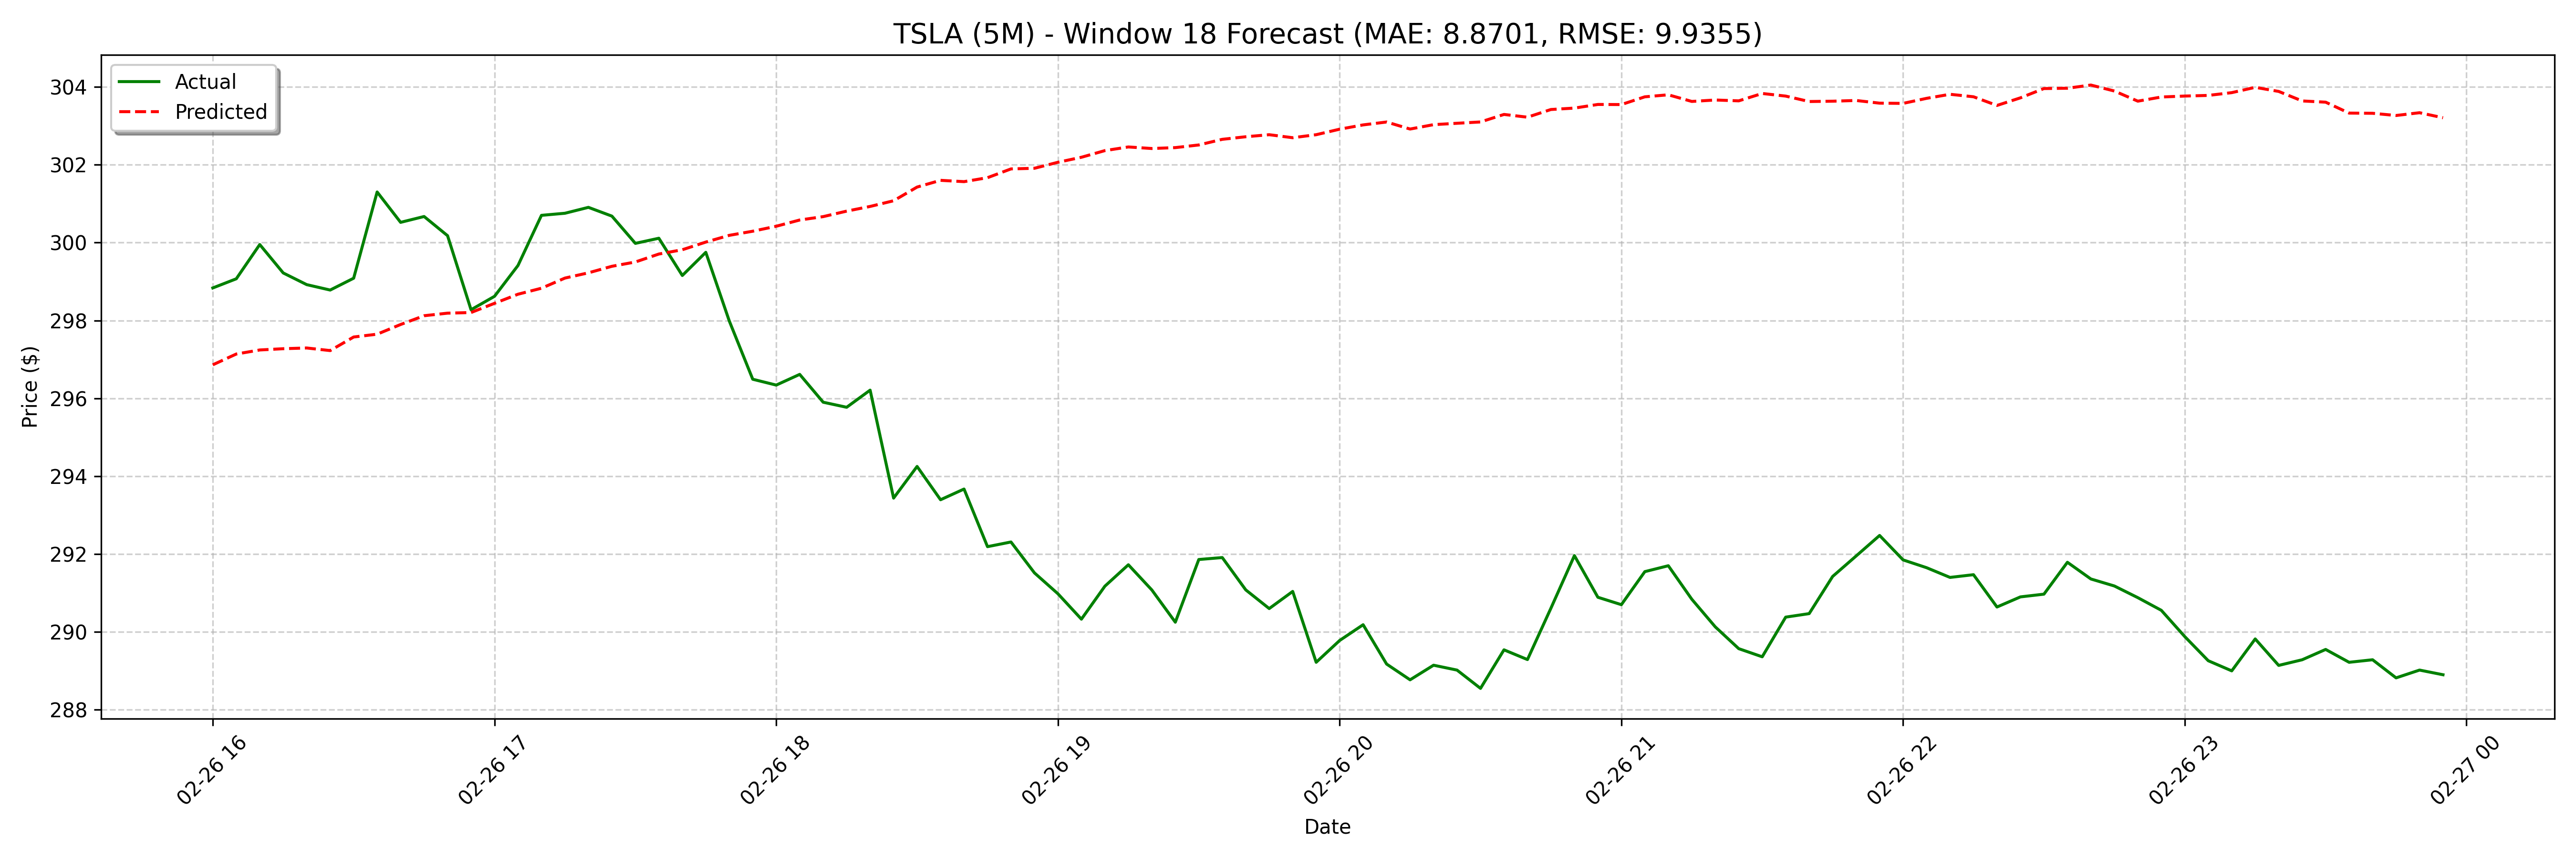

The file beside this chart, header and first rows:
date, actual, forecast
2025-02-26 16:00:00, 298.8, 296.9
2025-02-26 16:05:00, 299.1, 297.1
2025-02-26 16:10:00, 300, 297.2
2025-02-26 16:15:00, 299.2, 297.3
2025-02-26 16:20:00, 298.9, 297.3
2025-02-26 16:25:00, 298.8, 297.2
2025-02-26 16:30:00, 299.1, 297.6
2025-02-26 16:35:00, 301.3, 297.6
2025-02-26 16:40:00, 300.5, 297.9
2025-02-26 16:45:00, 300.7, 298.1
2025-02-26 16:50:00, 300.2, 298.2
2025-02-26 16:55:00, 298.3, 298.2
2025-02-26 17:00:00, 298.6, 298.4
2025-02-26 17:05:00, 299.4, 298.7
2025-02-26 17:10:00, 300.7, 298.8
2025-02-26 17:15:00, 300.8, 299.1
2025-02-26 17:20:00, 300.9, 299.2
2025-02-26 17:25:00, 300.7, 299.4
2025-02-26 17:30:00, 300, 299.5
2025-02-26 17:35:00, 300.1, 299.7
2025-02-26 17:40:00, 299.2, 299.8
2025-02-26 17:45:00, 299.8, 300
2025-02-26 17:50:00, 298, 300.2
2025-02-26 17:55:00, 296.5, 300.3
2025-02-26 18:00:00, 296.3, 300.4
2025-02-26 18:05:00, 296.6, 300.6
2025-02-26 18:10:00, 295.9, 300.7
2025-02-26 18:15:00, 295.8, 300.8
2025-02-26 18:20:00, 296.2, 300.9
2025-02-26 18:25:00, 293.4, 301.1
2025-02-26 18:30:00, 294.2, 301.4
2025-02-26 18:35:00, 293.4, 301.6
2025-02-26 18:40:00, 293.7, 301.6
2025-02-26 18:45:00, 292.2, 301.7
2025-02-26 18:50:00, 292.3, 301.9
2025-02-26 18:55:00, 291.5, 301.9
2025-02-26 19:00:00, 291, 302.1
2025-02-26 19:05:00, 290.3, 302.2
2025-02-26 19:10:00, 291.2, 302.4
2025-02-26 19:15:00, 291.7, 302.5
2025-02-26 19:20:00, 291.1, 302.4
2025-02-26 19:25:00, 290.2, 302.4
2025-02-26 19:30:00, 291.9, 302.5
2025-02-26 19:35:00, 291.9, 302.7
2025-02-26 19:40:00, 291.1, 302.7
2025-02-26 19:45:00, 290.6, 302.8
2025-02-26 19:50:00, 291, 302.7
2025-02-26 19:55:00, 289.2, 302.8
2025-02-26 20:00:00, 289.8, 302.9
2025-02-26 20:05:00, 290.2, 303
2025-02-26 20:10:00, 289.2, 303.1
2025-02-26 20:15:00, 288.8, 302.9
2025-02-26 20:20:00, 289.1, 303
2025-02-26 20:25:00, 289, 303.1
2025-02-26 20:30:00, 288.5, 303.1
2025-02-26 20:35:00, 289.5, 303.3
2025-02-26 20:40:00, 289.3, 303.2
2025-02-26 20:45:00, 290.6, 303.4
2025-02-26 20:50:00, 292, 303.5
2025-02-26 20:55:00, 290.9, 303.5
... 68 more rows
